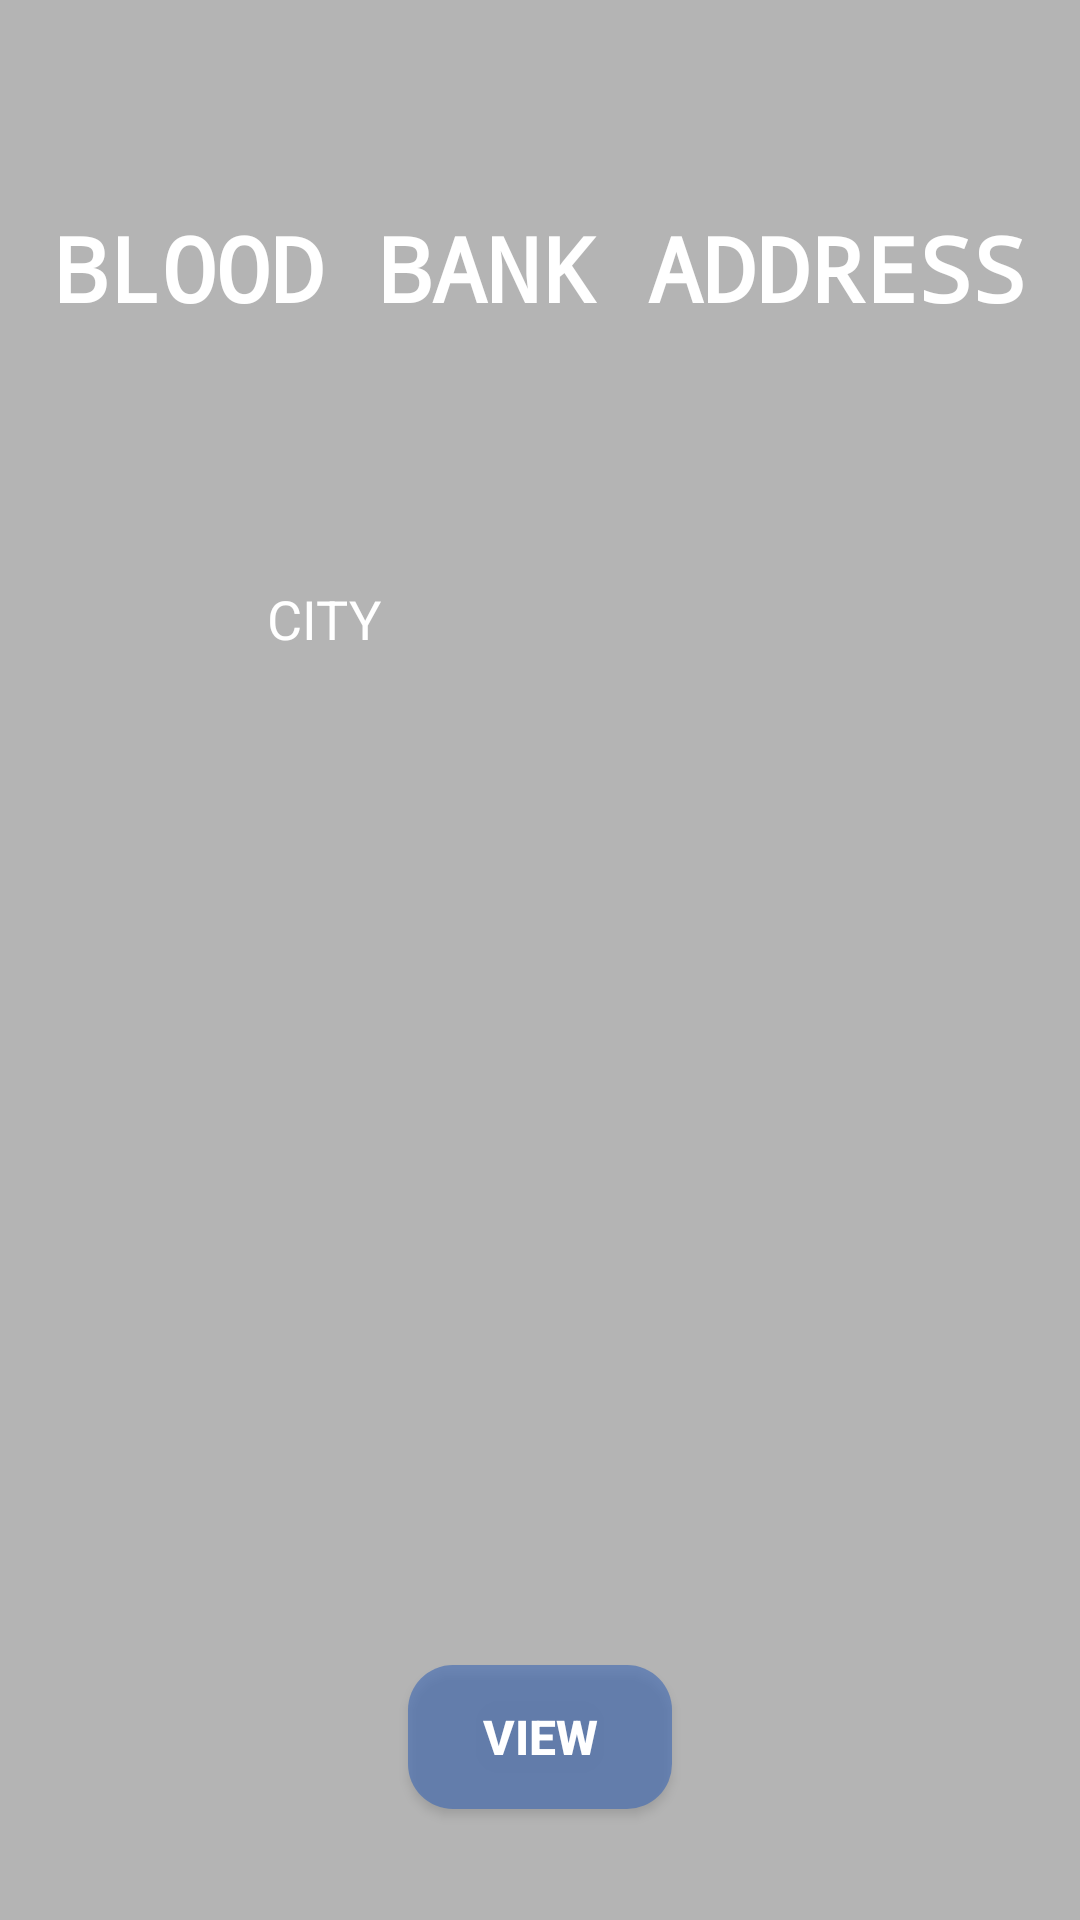

This screen was rendered from an Android layout file. Write that file and the resources it references.
<!-- AndroidManifest.xml: application theme AppTheme.NoActionBar -->
<!-- res/layout/activity_bank_address.xml -->
<?xml version="1.0" encoding="utf-8"?>
<androidx.constraintlayout.widget.ConstraintLayout xmlns:android="http://schemas.android.com/apk/res/android"
    xmlns:app="http://schemas.android.com/apk/res-auto"
    xmlns:tools="http://schemas.android.com/tools"
    android:layout_width="match_parent"
    android:layout_height="match_parent"
    android:background="@color/colorBlackTrans"
    tools:context=".BankAddressActivity">

    <RelativeLayout
        android:id="@+id/relativeLayout2"
        android:layout_width="match_parent"
        android:layout_height="0dp"
        android:layout_marginBottom="8dp"
        android:layout_marginEnd="8dp"
        android:layout_marginStart="8dp"
        android:layout_marginTop="8dp"
        app:layout_constraintBottom_toBottomOf="parent"
        app:layout_constraintEnd_toEndOf="parent"
        app:layout_constraintStart_toStartOf="parent"
        app:layout_constraintTop_toTopOf="parent"
        app:layout_constraintVertical_bias="0.0">

        <TextView
            android:id="@+id/textView7"
            android:layout_width="wrap_content"
            android:layout_height="wrap_content"
            android:layout_alignParentTop="true"
            android:layout_centerHorizontal="true"
            android:layout_marginTop="61dp"
            android:fontFamily="monospace"
            android:text="Blood Bank Address"
            android:textAlignment="center"
            android:textAllCaps="true"
            android:textColor="@color/White"
            android:textSize="30sp"
            android:textStyle="bold" />

        <TextView
            android:id="@+id/textView8"
            android:layout_width="wrap_content"
            android:layout_height="wrap_content"
            android:layout_alignParentStart="true"
            android:layout_alignParentTop="true"
            android:layout_marginStart="81dp"
            android:layout_marginTop="186dp"
            android:fontFamily="sans-serif"
            android:text="City"
            android:textAllCaps="true"
            android:textColor="@android:color/white"
            android:textSize="18sp" />

        <Spinner
            android:id="@+id/bankadd"
            android:layout_width="109dp"
            android:layout_height="25dp"
            android:layout_alignBottom="@+id/textView8"
            android:layout_alignParentEnd="true"
            android:layout_marginEnd="65dp"
            android:layout_weight="1"
            android:background="@drawable/input_background" />

        <Button
            android:id="@+id/view_add"
            android:layout_width="wrap_content"
            android:layout_height="wrap_content"
            android:layout_alignParentBottom="true"
            android:layout_centerHorizontal="true"
            android:layout_marginBottom="29dp"
            android:background="@drawable/home_button"
            android:text="View"
            android:textColor="@color/White"
            android:textSize="16dp"
            android:textStyle="bold" />

        <ScrollView
            android:layout_width="wrap_content"
            android:layout_height="wrap_content"
            android:layout_alignParentTop="true"
            android:layout_centerHorizontal="true"
            android:layout_marginTop="253dp">

            <RelativeLayout
                android:layout_width="wrap_content"
                android:layout_height="wrap_content"
                android:layout_centerInParent="true">

                <TextView
                    android:id="@+id/cityChoice"
                    android:layout_width="match_parent"
                    android:layout_height="wrap_content"
                    android:layout_alignParentTop="true"
                    android:layout_centerHorizontal="true"
                    android:background="@drawable/address_bg"
                    android:paddingBottom="10dp"
                    android:paddingLeft="10dp"
                    android:paddingRight="10dp"
                    android:paddingTop="10dp"
                    android:textIsSelectable="true"
                    android:textSize="20sp"
                    android:visibility="invisible" />
            </RelativeLayout>
        </ScrollView>
    </RelativeLayout>

</androidx.constraintlayout.widget.ConstraintLayout>
<!-- resources referenced by this layout -->
<resources>
  <color name="White">#ffffff</color>
  <color name="colorBlackTrans">#48000000</color>
  <!-- drawable address_bg (drawable) -->
  <?xml version="1.0" encoding="utf-8"?>
  <shape xmlns:android="http://schemas.android.com/apk/res/android"
      android:shape="rectangle" >
  
      
      <solid
          android:color="@color/addbg" >
  
      </solid>
  
      
  
  
  
  
      
      <corners
          android:radius="10dp">
      </corners>
  
  </shape>
  <!-- drawable home_button (drawable) -->
  <?xml version="1.0" encoding="utf-8"?>
  <ripple xmlns:android="http://schemas.android.com/apk/res/android"
      xmlns:tools="http://schemas.android.com/tools"
      android:color="@color/btnColor">
  
  
      
      <item>
          <shape android:shape="rectangle">
              <corners
                  android:radius="15dp">
              </corners>
              <solid android:color="@color/btnColor2"/>
          </shape>
          <corners
              android:radius="15dp">
          </corners>
      </item>
  
      
  
  
  
  
      
  
  </ripple>
  <style name="AppTheme.NoActionBar">
          <item name="windowActionBar">false</item>
          <item name="windowNoTitle">True</item>
          <item name="android:windowFullscreen">true</item>
      </style>
  <color name="addbg">#a6f2f1ef</color>
  <color name="btnColor">#a6F5AB35</color>
  <color name="btnColor2">#a6446CB3</color>
</resources>
